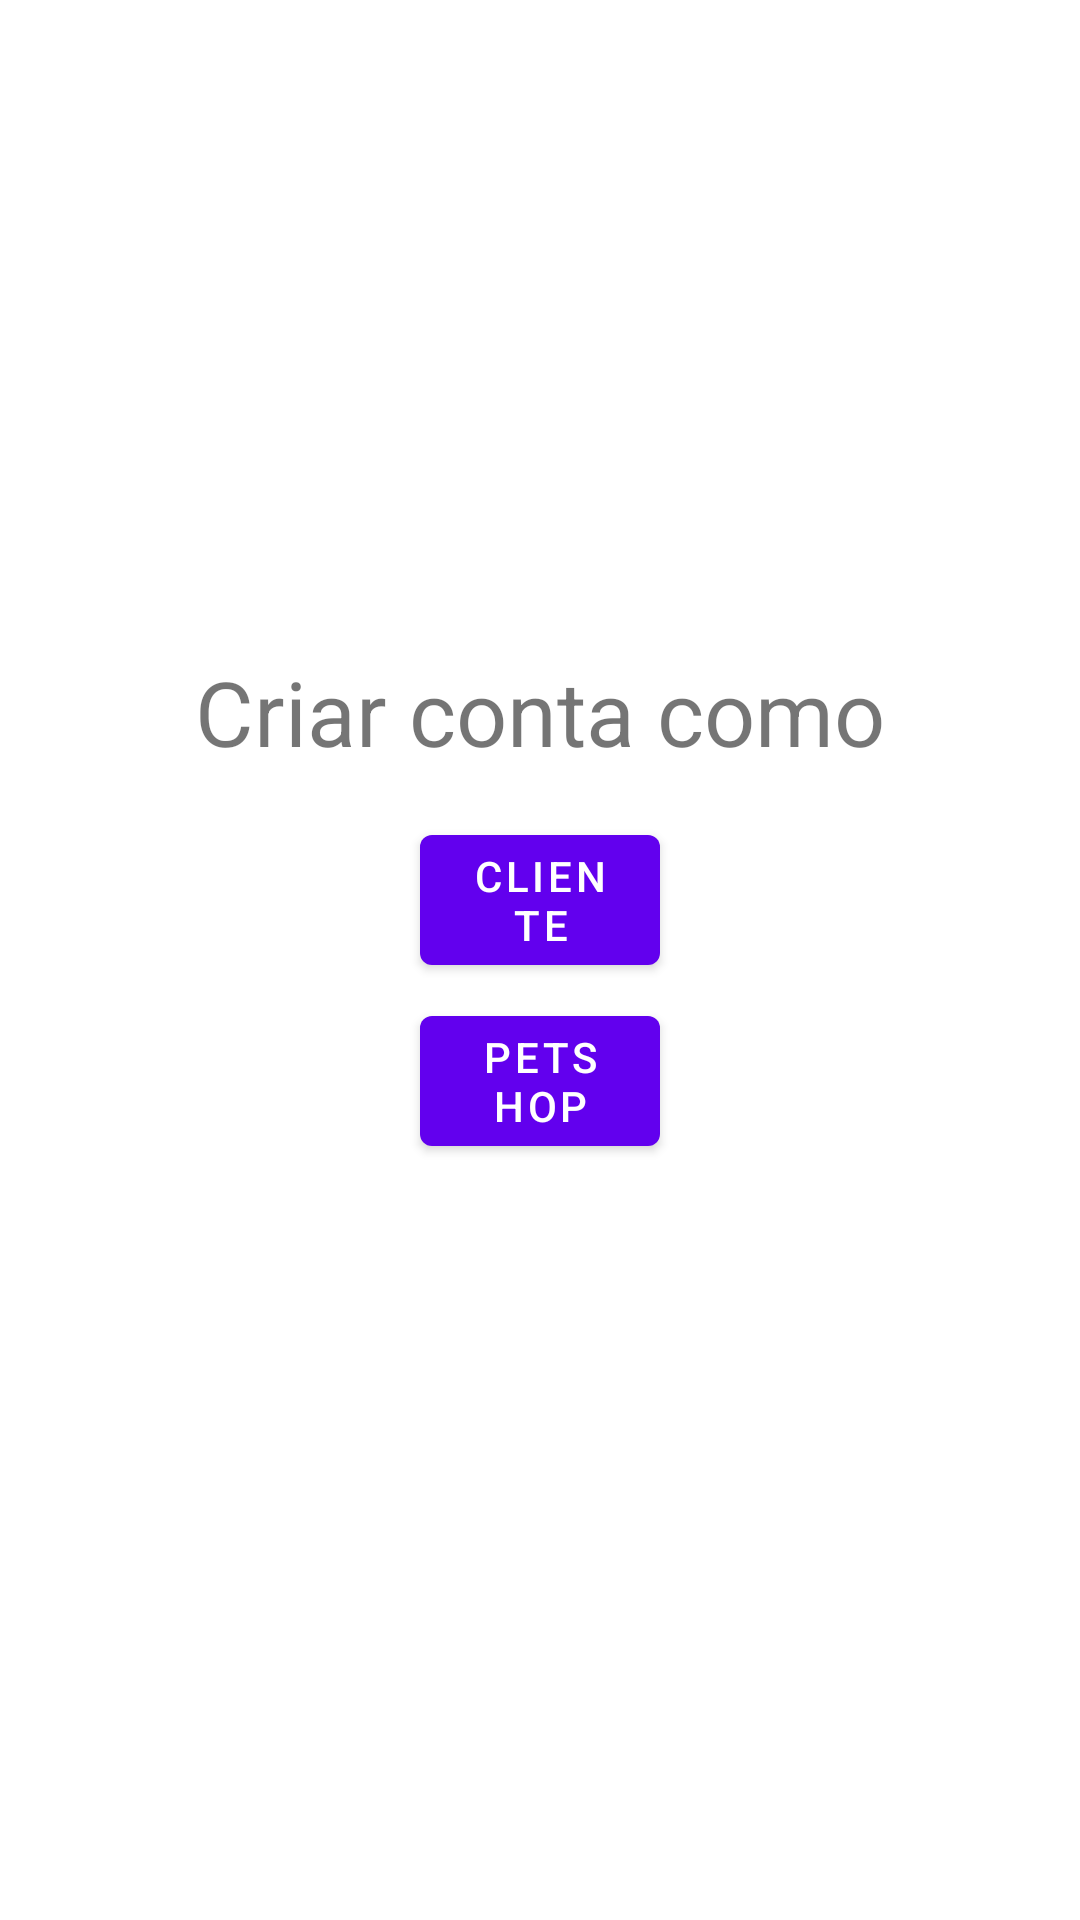

Reconstruct the res/layout file that produces this screen, plus the resources it refers to.
<!-- AndroidManifest.xml: application theme Theme.PetFast -->
<!-- res/layout/activity_register.xml -->
<?xml version="1.0" encoding="utf-8"?>
<layout xmlns:android="http://schemas.android.com/apk/res/android"
    xmlns:app="http://schemas.android.com/apk/res-auto"
    xmlns:tools="http://schemas.android.com/tools" >

    <androidx.constraintlayout.widget.ConstraintLayout
        android:layout_width="match_parent"
        android:layout_height="match_parent"
        tools:context=".register.data.local.RegisterActivity">

        <androidx.appcompat.widget.AppCompatTextView
            android:id="@+id/bt_registro"
            android:layout_width="wrap_content"
            android:layout_height="wrap_content"
            android:text="@string/choose_account_type"
            android:layout_marginBottom="@dimen/text_size_15"
            android:textSize="@dimen/text_size_30"
            app:layout_constraintRight_toRightOf="parent"
            app:layout_constraintLeft_toLeftOf="parent"
            app:layout_constraintBottom_toTopOf="@id/bt_register_client"/>

        <com.google.android.material.button.MaterialButton
            android:id="@+id/bt_register_client"
            android:layout_width="match_parent"
            android:layout_height="wrap_content"
            android:layout_marginHorizontal="@dimen/text_size_140"
            android:layout_marginTop="@dimen/text_size_10"
            android:layout_marginBottom="@dimen/text_size_50"
            android:text="@string/client"
            app:icon="@drawable/ic_baseline_person_24"
            app:iconPadding="@dimen/text_size_0"
            app:layout_constraintBottom_toBottomOf="parent"
            app:layout_constraintTop_toTopOf="parent" />

        <com.google.android.material.button.MaterialButton
            android:id="@+id/bt_register_petshop"
            android:layout_width="match_parent"
            android:layout_height="wrap_content"
            android:layout_marginHorizontal="@dimen/text_size_140"
            android:layout_marginTop="@dimen/text_size_5"
            android:text="@string/petshop"
            app:icon="@drawable/ic_baseline_pets_24"
            app:iconPadding="@dimen/text_size_0"
            app:layout_constraintTop_toBottomOf="@id/bt_register_client" />

    </androidx.constraintlayout.widget.ConstraintLayout>
</layout>
<!-- resources referenced by this layout -->
<resources>
  <dimen name="text_size_0">0sp</dimen>
  <dimen name="text_size_10">10sp</dimen>
  <dimen name="text_size_140">140sp</dimen>
  <dimen name="text_size_15">15sp</dimen>
  <dimen name="text_size_30">30sp</dimen>
  <dimen name="text_size_5">5sp</dimen>
  <dimen name="text_size_50">50sp</dimen>
  <string name="choose_account_type">Criar conta como</string>
  <string name="client">Cliente</string>
  <string name="petshop">Petshop</string>
  <style name="Theme.PetFast" parent="Theme.MaterialComponents.DayNight.DarkActionBar">
          
          <item name="colorPrimary">@color/purple_500</item>
          <item name="colorPrimaryVariant">@color/purple_700</item>
          <item name="colorOnPrimary">@color/white</item>
          
          <item name="colorSecondary">@color/teal_200</item>
          <item name="colorSecondaryVariant">@color/teal_700</item>
          <item name="colorOnSecondary">@color/black</item>
          
          <item name="android:statusBarColor" tools:targetApi="l">?attr/colorPrimaryVariant</item>
          
      </style>
  <!-- not gathered from this repository: default colours our renderer supplied (Android Studio template values) -->
  <color name="purple_500">#FF6200EE</color>
  <color name="purple_700">#FF3700B3</color>
  <color name="teal_200">#FF03DAC5</color>
  <color name="teal_700">#FF018786</color>
  <color name="black">#FF000000</color>
  <color name="white">#FFFFFFFF</color>
</resources>
